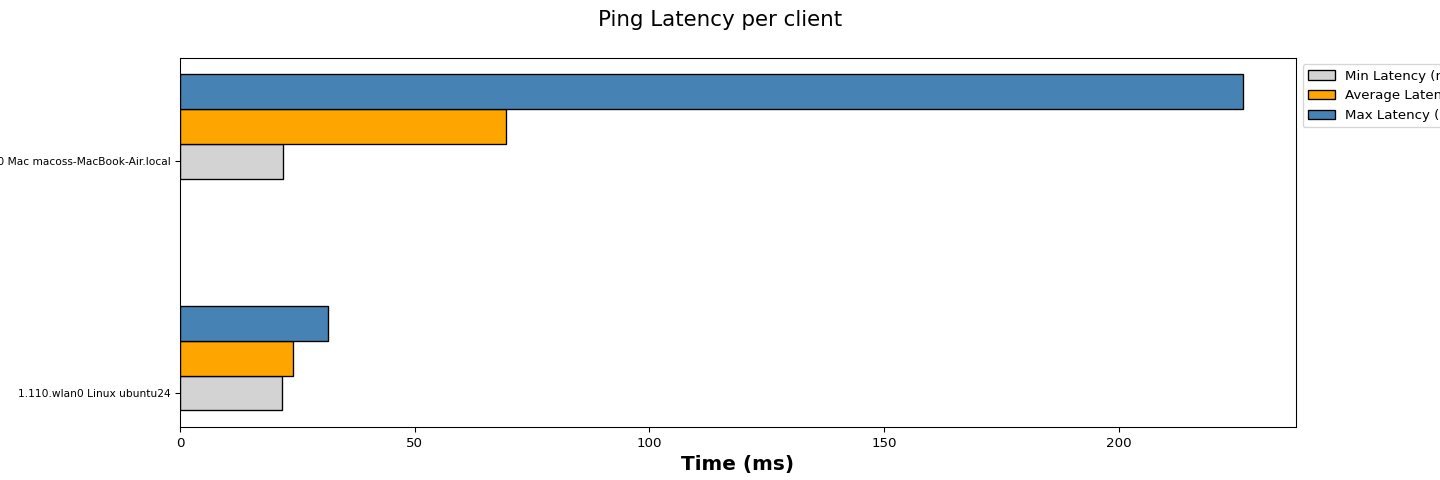

Source data for this figure (header and first rows):
Wireless Clients, Min Latency (ms), Average Latency (ms), Max Latency (ms)
1.110.wlan0 Linux ubuntu24, 21.70, 24.02, 31.50
1.400.en0 Mac macoss-MacBook-Air.local, 22.03, 69.52, 226.5
